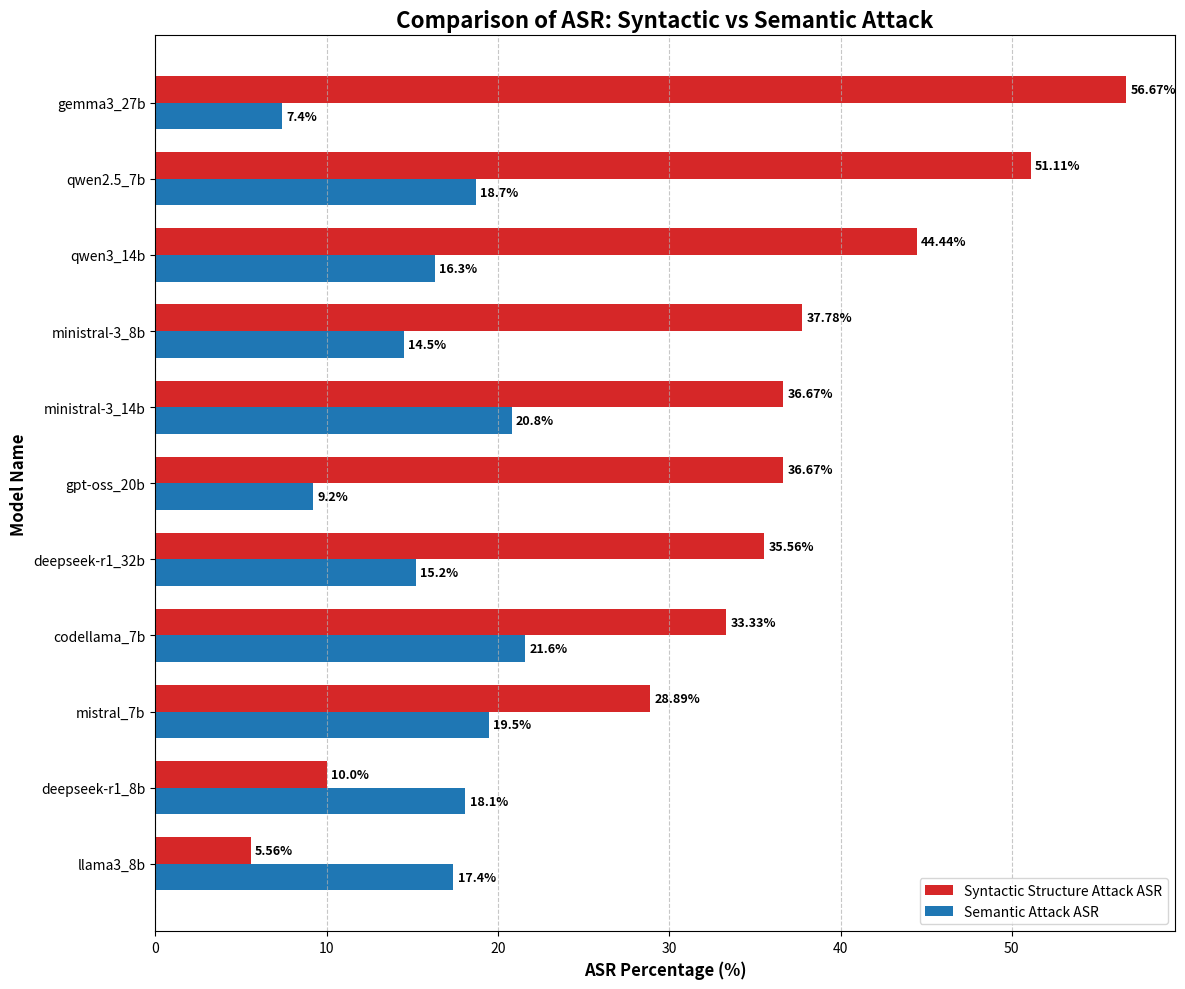

The matplotlib source for this figure:
# python main_code/attack/Semantic_Syntactic_ASR.py
import matplotlib.pyplot as plt
import numpy as np
import pandas as pd

# 1. 數據定義
# 第一張圖 (Syntactic Structure Attack)
syntactic_data = {
    "deepseek-r1_8b": 10.0,
    "deepseek-r1_32b": 35.56,
    "qwen2.5_7b": 51.11,
    "qwen3_14b": 44.44,
    "gemma3_27b": 56.67,
    "llama3_8b": 5.56,
    "mistral_7b": 28.89,
    "gpt-oss_20b": 36.67,
    "codellama_7b": 33.33,
    "ministral-3_8b": 37.78,
    "ministral-3_14b": 36.67,
}

# 第二張圖 (Semantic Attack)
semantic_data = {
    "deepseek-r1_8b": 18.1,
    "deepseek-r1_32b": 15.2,
    "qwen2.5_7b": 18.7,
    "qwen3_14b": 16.3,
    "gemma3_27b": 7.4,
    "llama3_8b": 17.4,
    "mistral_7b": 19.5,
    "gpt-oss_20b": 9.2,
    "codellama_7b": 21.6,
    "ministral-3_8b": 14.5,
    "ministral-3_14b": 20.8,
}

# 2. 數據整合與對齊
all_models = sorted(list(set(syntactic_data.keys()) | set(semantic_data.keys())))

df = pd.DataFrame({
    'Model': all_models,
    'Syntactic_ASR': [syntactic_data.get(m, 0) for m in all_models],
    'Semantic_ASR': [semantic_data.get(m, 0) for m in all_models]
})

# 依據數值排序
df = df.sort_values(by=['Syntactic_ASR', 'Semantic_ASR'], ascending=True)

# 3. 繪圖設定
models = df['Model']
syntactic = df['Syntactic_ASR']
semantic = df['Semantic_ASR']

y = np.arange(len(models))
height = 0.35  # 柱狀圖寬度

fig, ax = plt.subplots(figsize=(12, 10))

# 繪製分組柱狀圖
rects1 = ax.barh(y + height/2, syntactic, height, label='Syntactic Structure Attack ASR', color='#d62728')
rects2 = ax.barh(y - height/2, semantic, height, label='Semantic Attack ASR', color='#1f77b4')

# 4. 圖表修飾
ax.set_xlabel('ASR Percentage (%)', fontweight='bold', fontsize=12)
ax.set_ylabel('Model Name', fontweight='bold', fontsize=12)
ax.set_title('Comparison of ASR: Syntactic vs Semantic Attack', fontweight='bold', fontsize=16)
ax.set_yticks(y)
ax.set_yticklabels(models)
ax.legend()
ax.grid(axis='x', linestyle='--', alpha=0.7)

# 自動標註數值
def autolabel(rects):
    for rect in rects:
        width = rect.get_width()
        if width > 0:
            ax.annotate(f'{width}%',
                        xy=(width, rect.get_y() + rect.get_height() / 2),
                        xytext=(3, 0),
                        textcoords="offset points",
                        ha='left', va='center', fontsize=9, fontweight='bold')

autolabel(rects1)
autolabel(rects2)

plt.tight_layout()

# 5. 存檔 (不使用 plt.show)
plt.savefig('merged_asr_comparison.png')
df.to_csv('merged_asr_data.csv', index=False)